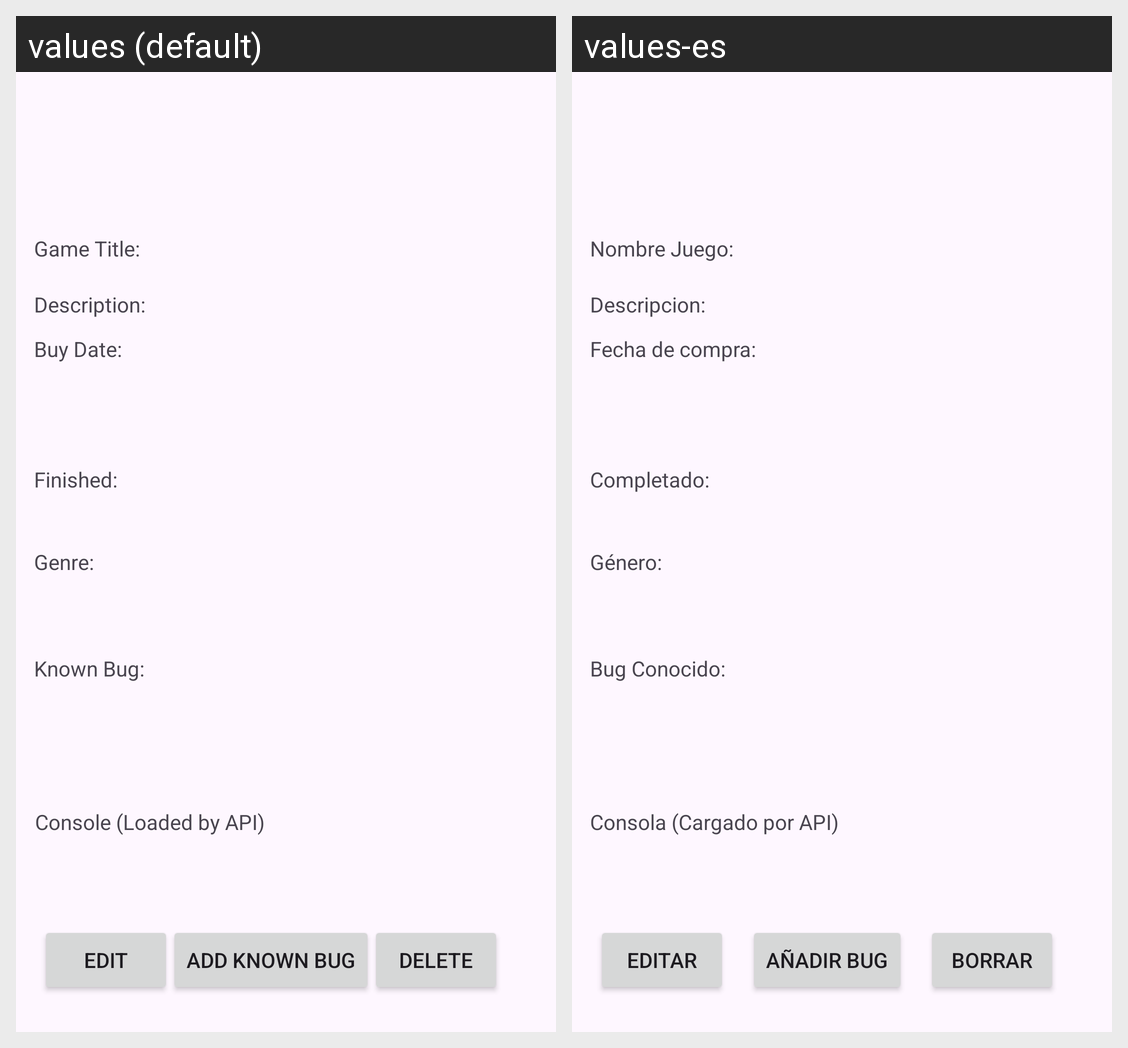

For this localized Android screen grid, give each drawn string resource with its value in every locale shown.
Android screen res/layout/game_detail.xml rendered under 2 locales, left to right: values (default), values-es. Device: Nexus 5 (rendered at 1080×1920; each locale shown at half size, 540×960, under a caption strip naming it); theme Theme.Koreku.
Strings drawn on this screen, with the default value and each locale's value (text and hints the layout hard-codes, and strings that could not be matched under every locale, appear in the picture but are not listed):

delete
  values: Delete
  values-es: Borrar

desc_game_detail
  values: Description:
  values-es: Descripcion:

genre_game_points
  values: Genre:
  values-es: Género:

game_status_points
  values: Finished:
  values-es: Completado:

title_game_detail
  values: Game Title:
  values-es: Nombre Juego:

knownbug
  values: Known Bug:
  values-es: Bug Conocido:

title_console_api
  values: Console (Loaded by API)
  values-es: Consola (Cargado por API)

buydate_console_points
  values: Buy Date:
  values-es: Fecha de compra:

new_bug
  values: Add Known Bug
  values-es: Añadir Bug

edit
  values: Edit
  values-es: Editar
